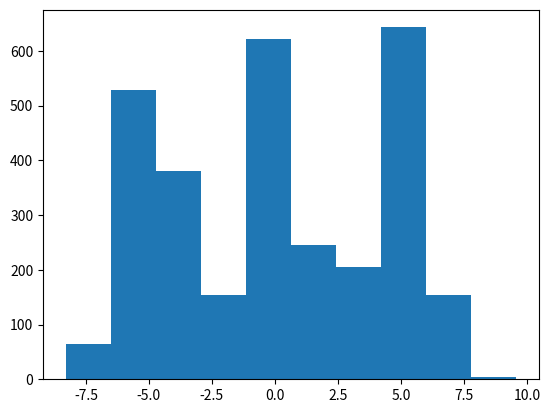

Write Python code to recreate this figure.
from scipy.stats import gaussian_kde
import numpy as np
import matplotlib.pyplot as plt


mu, sigma = -5, 10 # mean and standard deviation
s = np.random.normal(-5, 1, 1000)
s1 = np.random.normal(0, 1, 1000)
s2 = np.random.normal(5, 1, 1000)
X = np.concatenate([s, s1, s2])

plt.hist(X)

# automatically determind bandwidth?
kde = gaussian_kde(X)

# kde.evaluate(0.1)

lower_bound = min(X)
upper_bound = max(X)
sample_space = np.linspace(lower_bound, upper_bound, 1000)

# Compute the value of the kde at each point in the sample space
sample_values = kde.evaluate(sample_space)

# Find the minima
"""
[0, 1, 2, 3, 4, 5, 6, 7] <= shifted left
    [0, 1, 2, 3, 4, 5, 6, 7] <= original
        [0, 1, 2, 3, 4, 5, 6, 7] <= shifted right

[2, 3, 4, 5, 6, 7] <= truncated left
[1, 2, 3, 4, 5, 6] <= truncated original
[0, 1, 2, 3, 4, 5] <= truncated right

At a minima, original is less than left and right
"""

minima_left = sample_values[1:-1] < sample_values[2:]
minima_right = sample_values[1:-1] < sample_values[:-2]

# Minima are where the sample is smaller than left and right shifted values
# is_maxima = np.logical_and(sample_values > shift_left, sample_values > shift_right)
is_minima = np.logical_and(minima_left, minima_right)

# Compute the values at these points
minima = sample_space[1:-1][is_minima]